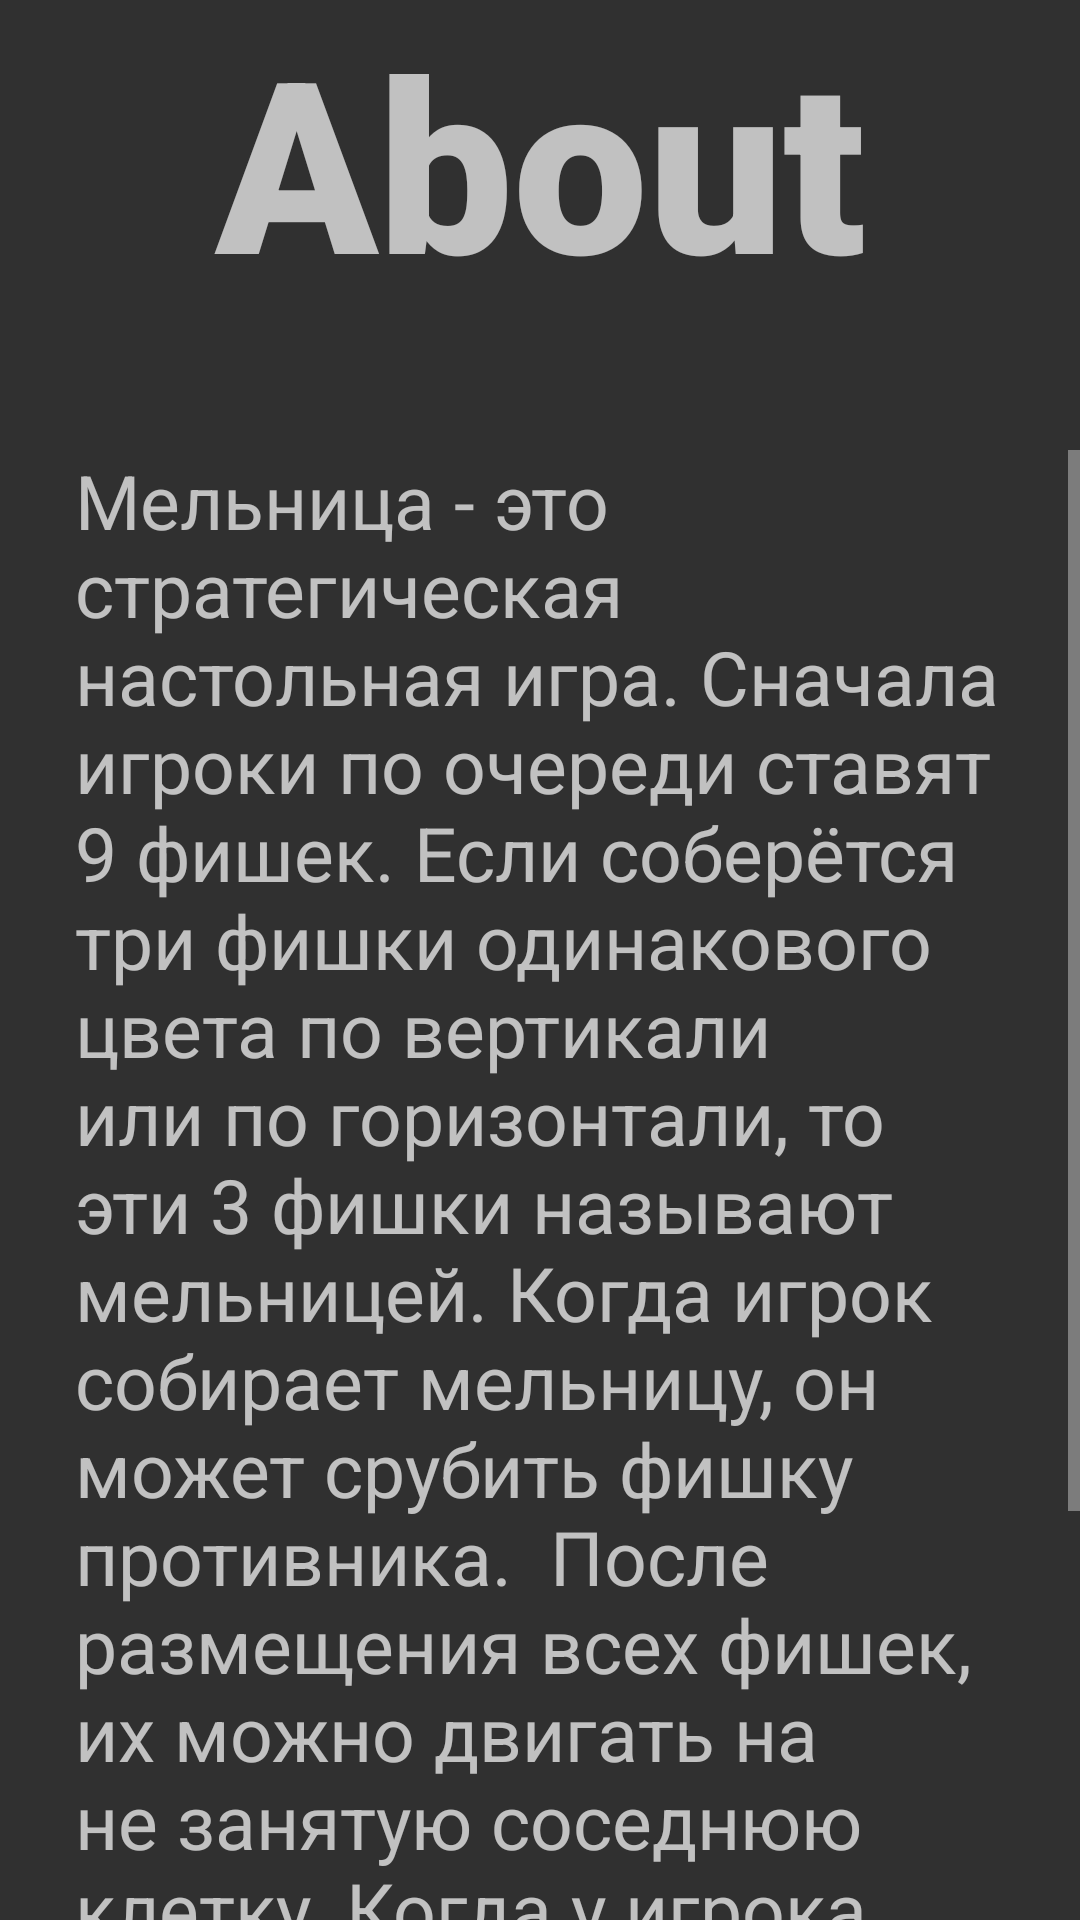

Write the Android layout XML for this screen, with the resource values it uses.
<!-- AndroidManifest.xml: activity theme Theme.AppCompat.NoActionBar -->
<!-- res/layout/activity_about.xml -->
<?xml version="1.0" encoding="utf-8"?>
<androidx.constraintlayout.widget.ConstraintLayout xmlns:android="http://schemas.android.com/apk/res/android"
    xmlns:app="http://schemas.android.com/apk/res-auto"
    xmlns:tools="http://schemas.android.com/tools"
    android:layout_width="match_parent"
    android:layout_height="match_parent"
    tools:context=".AboutActivity">

    <LinearLayout
        android:layout_width="match_parent"
        android:layout_height="wrap_content"
        android:orientation="vertical"
        tools:ignore="MissingConstraints">
        <TextView
            android:id="@+id/title1"
            android:layout_width="match_parent"
            android:layout_height="90sp"
            android:text="@string/about_title"
            android:textSize="80sp"
            android:gravity="center"
            android:fontFamily="sans-serif-black"
            android:layout_marginTop="0sp"/>
        <ScrollView
            android:layout_width="match_parent"
            android:layout_height="wrap_content"
            android:layout_marginTop="60sp">

            <TextView
                android:layout_width="match_parent"
                android:layout_height="wrap_content"
                android:text="@string/about_text"
                android:textSize="25sp"
                android:layout_marginHorizontal="25sp"/>
        </ScrollView>

    </LinearLayout>
</androidx.constraintlayout.widget.ConstraintLayout>
<!-- resources referenced by this layout -->
<resources>
  <string name="about_text">Мельница - это стратегическая настольная игра. Сначала игроки по очереди ставят 9 фишек. <br />Если соберётся три фишки одинакового цвета по вертикали или по горизонтали, то эти 3 фишки называют мельницей. Когда игрок собирает мельницу, он может срубить фишку противника. <br /> После размещения всех фишек, их можно двигать на не занятую соседнюю клетку.<br /> Когда у игрока остаётся 3 фишки, он может перемещать фигуры не только на соседние, а ещё и на любые не занятые клетки. <br /></string>
  <string name="about_title">About</string>
</resources>
